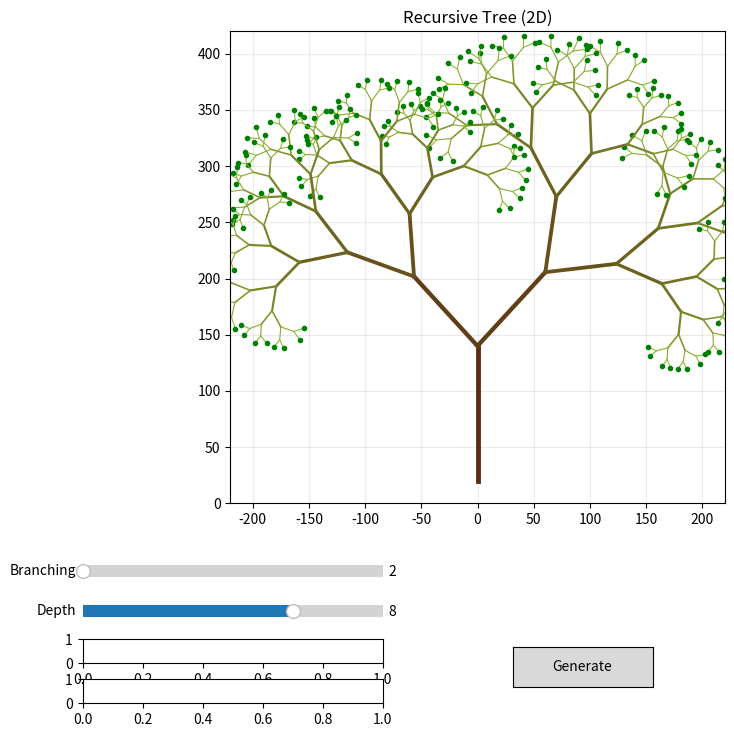

The script that saved this image:
import math
import random
import matplotlib.pyplot as plt
from matplotlib.widgets import Button, Slider

class RecursiveTreeApp:
    def __init__(self):
        self.branching = 2
        self.depth = 8
        self.randomness = 8.0
        self.length_scale = 0.72
        self.base_length = 120.0
        self.base_angle = 90.0

        self.fig, self.ax = plt.subplots(figsize=(10, 8))
        plt.subplots_adjust(left=0.08, right=0.95, top=0.93, bottom=0.34)

        ax_branch = plt.axes([0.12, 0.24, 0.30, 0.03])
        ax_depth = plt.axes([0.12, 0.19, 0.30, 0.03])

        self.slider_branch = Slider(ax_branch, "Branching", 2, 5, valinit=self.branching, valstep=1)
        self.slider_depth = Slider(ax_depth, "Depth", 1, 11, valinit=self.depth, valstep=1)

        ax_random = plt.axes([0.12, 0.14, 0.30, 0.03])
        ax_scale = plt.axes([0.12, 0.09, 0.30, 0.03])
        ax_generate = plt.axes([0.55, 0.11, 0.14, 0.05])
        self.btn_generate = Button(ax_generate, "Generate")
        self.btn_generate.on_clicked(self.regenerate)

        self.draw_tree()

    def get_depth_color(self, level, max_depth):
        ratio = level / max_depth if max_depth > 0 else 0
        return (0.35 + 0.20 * ratio, 0.18 + 0.55 * ratio, 0.08 + 0.12 * ratio)

    def child_angles(self, parent_angle, branching, spread=60):
        if branching == 1:
            return [parent_angle]
        start = -spread / 2
        step = spread / (branching - 1)
        return [parent_angle + start + i * step for i in range(branching)]

    def draw_branch(self, x1, y1, length, angle_deg, level, max_depth):
        angle_rad = math.radians(angle_deg)
        x2 = x1 + length * math.cos(angle_rad)
        y2 = y1 + length * math.sin(angle_rad)
        width = max(0.8, 3.5 * (1 - level / (max_depth + 1)))
        color = self.get_depth_color(level, max_depth)
        self.ax.plot([x1, x2], [y1, y2], linewidth=width, color=color)

        if level == max_depth:
            self.ax.plot(x2, y2, marker="o", markersize=3, color="green")

        if level < max_depth:
            for child_angle in self.child_angles(angle_deg, self.branching, spread=70):
                offset = random.uniform(-self.randomness, self.randomness)
                scale = random.uniform(0.92, 1.08)
                self.draw_branch(x2, y2, length * self.length_scale * scale, child_angle + offset, level + 1, max_depth)

    def draw_tree(self):
        self.branching = int(self.slider_branch.val)
        self.depth = int(self.slider_depth.val)
        self.ax.clear()
        self.ax.set_title("Recursive Tree (2D)")
        self.ax.set_xlim(-220, 220)
        self.ax.set_ylim(0, 420)
        self.ax.set_aspect("equal")
        self.ax.grid(True, alpha=0.25)
        self.draw_branch(0, 20, self.base_length, self.base_angle, 0, self.depth)
        self.fig.canvas.draw_idle()

    def regenerate(self, event):
        self.draw_tree()

if __name__ == "__main__":
    app = RecursiveTreeApp()
    plt.show()
